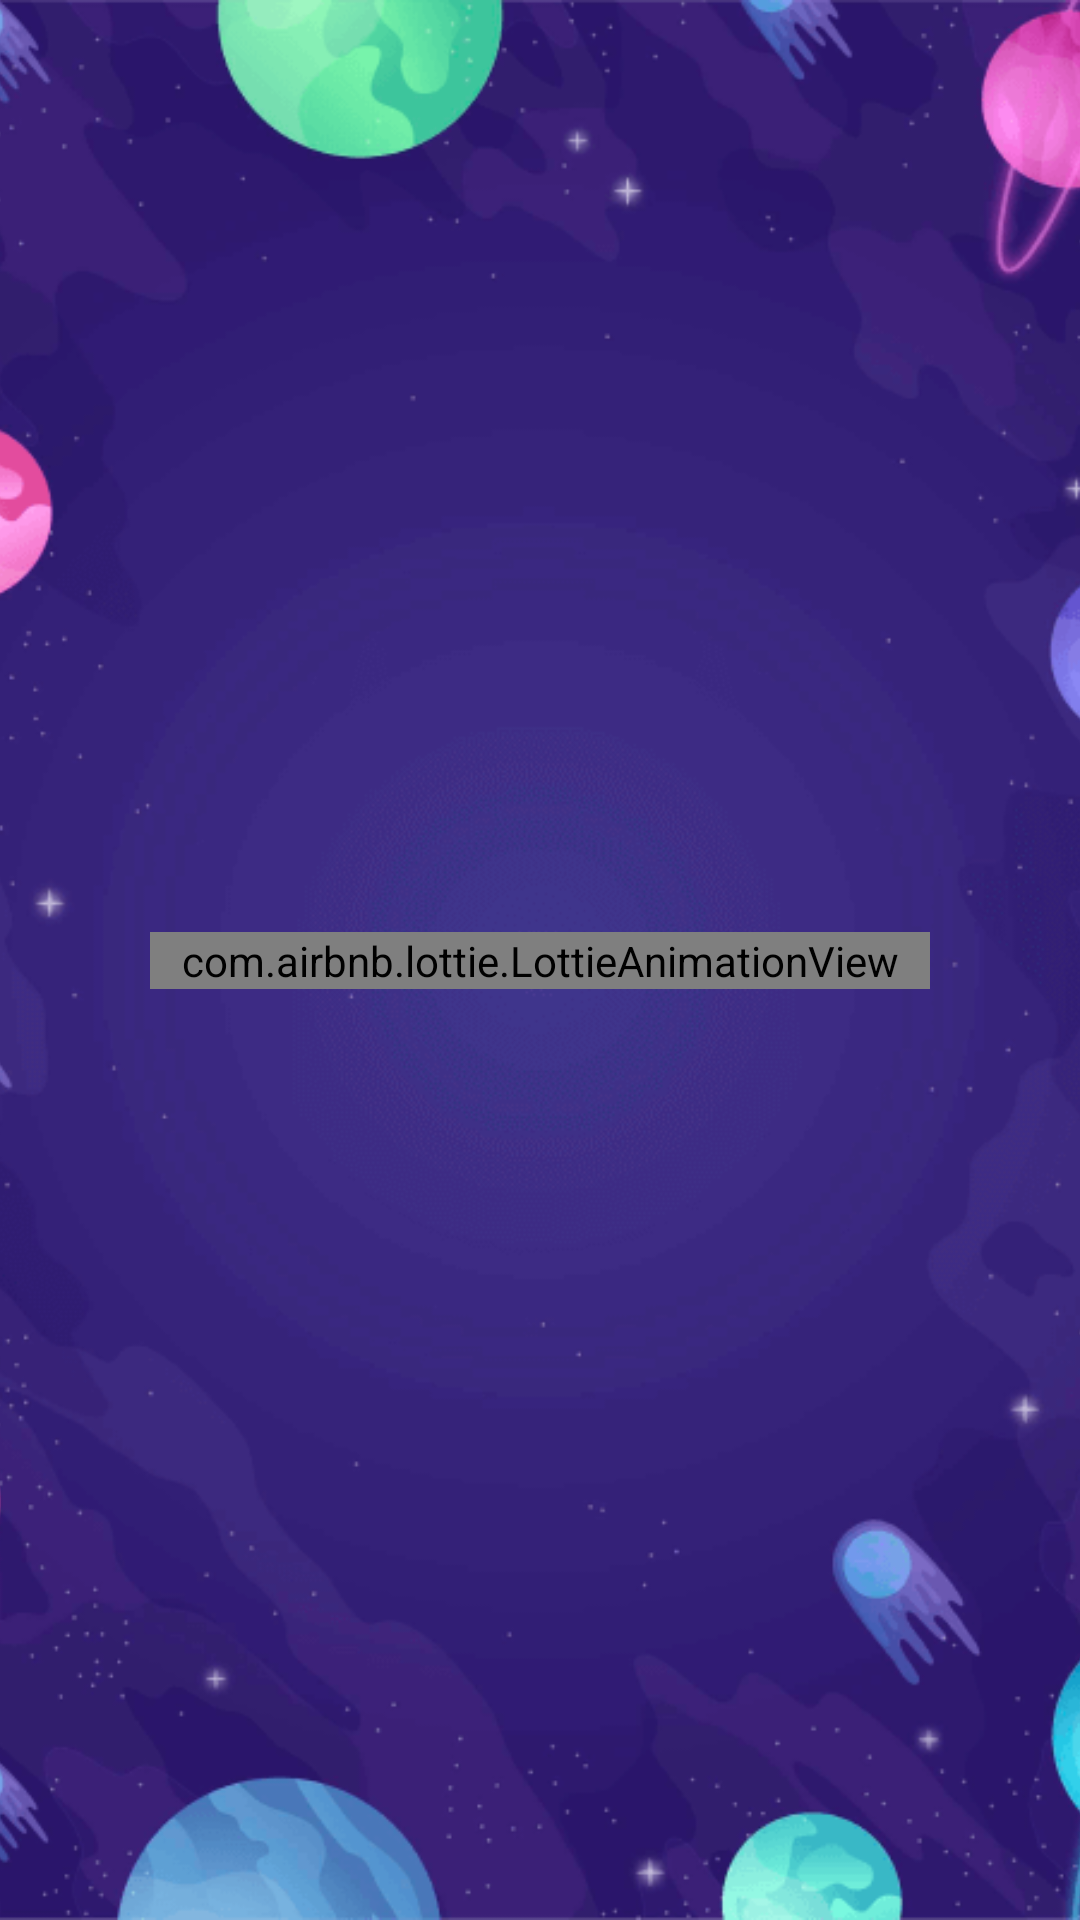

Layout XML and referenced resources for this Android screen:
<!-- AndroidManifest.xml: application theme Theme.Design.NoActionBar -->
<!-- res/layout/fragment_internet_68kol.xml -->
<?xml version="1.0" encoding="utf-8"?>
<androidx.constraintlayout.widget.ConstraintLayout xmlns:android="http://schemas.android.com/apk/res/android"
    xmlns:app="http://schemas.android.com/apk/res-auto"
    xmlns:tools="http://schemas.android.com/tools"
    android:layout_width="match_parent"
    android:layout_height="match_parent">

    <ImageView
        android:id="@+id/iv_bg_internet_68kol"
        android:layout_width="wrap_content"
        android:layout_height="wrap_content"
        android:scaleType="centerCrop"
        app:layout_constraintBottom_toBottomOf="parent"
        app:layout_constraintEnd_toEndOf="parent"
        app:layout_constraintHorizontal_bias="0.5"
        app:layout_constraintStart_toStartOf="parent"
        app:layout_constraintTop_toTopOf="parent"
        app:srcCompat="@drawable/cos_bg_68kol"
        android:contentDescription="@string/background_68kol" />

    <com.airbnb.lottie.LottieAnimationView
        android:id="@+id/lottie_wifi_68kol"
        android:layout_width="0dp"
        android:layout_height="wrap_content"
        android:layout_margin="50dp"
        app:layout_constraintBottom_toBottomOf="parent"
        app:layout_constraintEnd_toEndOf="parent"
        app:layout_constraintStart_toStartOf="parent"
        app:layout_constraintTop_toTopOf="parent"
        app:lottie_autoPlay="true"
        app:lottie_loop="true"
        app:lottie_rawRes="@raw/wifi_white_missing"
        app:lottie_speed="0.6" />
</androidx.constraintlayout.widget.ConstraintLayout>
<!-- resources referenced by this layout -->
<resources>
  <!-- drawable cos_bg_68kol: png bitmap (drawable-v24, 55120 bytes) -->
  <string name="background_68kol">background</string>
</resources>
